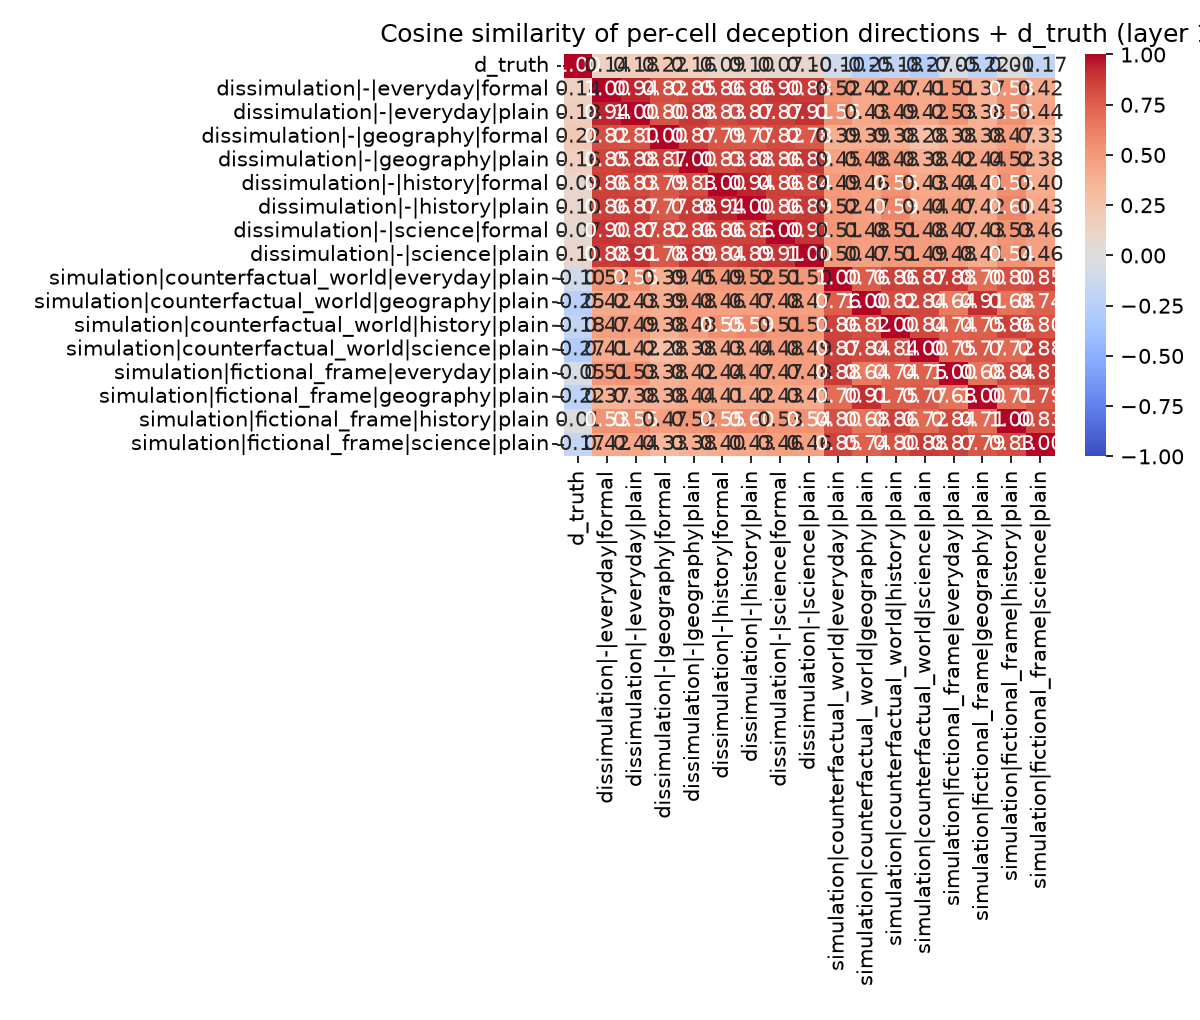

The data file committed next to this chart (first rows):
, d_truth, dissimulation|-|everyday|formal, dissimulation|-|everyday|plain, dissimulation|-|geography|formal, dissimulation|-|geography|plain, dissimulation|-|history|formal, dissimulation|-|history|plain, dissimulation|-|science|formal, dissimulation|-|science|plain, simulation|counterfactual_world|everyday…, simulation|counterfactual_world|geograph…, simulation|counterfactual_world|history|…, simulation|counterfactual_world|science|…, simulation|fictional_frame|everyday|plai…, simulation|fictional_frame|geography|pla…, simulation|fictional_frame|history|plain, simulation|fictional_frame|science|plain
d_truth, 1.0, 0.1438, 0.1777, 0.2157, 0.1563, 0.09304, 0.1011, 0.06528, 0.09989, -0.1011, -0.2522, -0.1816, -0.2736, -0.05004, -0.2191, 0.00504, -0.1745
dissimulation|-|everyday|formal, 0.1438, 1, 0.9404, 0.8184, 0.8484, 0.8574, 0.8598, 0.8985, 0.8775, 0.5211, 0.4206, 0.4713, 0.4112, 0.5055, 0.3736, 0.5322, 0.4194
dissimulation|-|everyday|plain, 0.1777, 0.9404, 1, 0.7955, 0.8828, 0.8307, 0.8748, 0.8682, 0.9135, 0.5527, 0.4289, 0.4917, 0.4206, 0.5255, 0.3812, 0.5545, 0.4391
dissimulation|-|geography|formal, 0.2157, 0.8184, 0.7955, 1.0, 0.8667, 0.7862, 0.7675, 0.8211, 0.7771, 0.3858, 0.3949, 0.3844, 0.2796, 0.38, 0.3765, 0.469, 0.3272
dissimulation|-|geography|plain, 0.1563, 0.8484, 0.8828, 0.8667, 1.0, 0.8341, 0.8766, 0.856, 0.8931, 0.4478, 0.4826, 0.4781, 0.3792, 0.422, 0.4357, 0.5175, 0.3824
dissimulation|-|history|formal, 0.09304, 0.8574, 0.8307, 0.7862, 0.8341, 1.0, 0.9412, 0.8603, 0.8364, 0.493, 0.4646, 0.5541, 0.4283, 0.4402, 0.41, 0.5528, 0.4048
dissimulation|-|history|plain, 0.1011, 0.8598, 0.8748, 0.7675, 0.8766, 0.9412, 1.0, 0.8567, 0.8864, 0.5179, 0.4667, 0.5891, 0.4444, 0.4686, 0.4193, 0.6006, 0.4283
dissimulation|-|science|formal, 0.06528, 0.8985, 0.8682, 0.8211, 0.856, 0.8603, 0.8567, 1, 0.9062, 0.5145, 0.484, 0.5081, 0.4774, 0.4701, 0.4286, 0.5266, 0.4632
dissimulation|-|science|plain, 0.09989, 0.8775, 0.9135, 0.7771, 0.8931, 0.8364, 0.8864, 0.9062, 1, 0.502, 0.4657, 0.5068, 0.4854, 0.4772, 0.4133, 0.545, 0.4635
simulation|counterfactual_world|everyday…, -0.1011, 0.5211, 0.5527, 0.3858, 0.4478, 0.493, 0.5179, 0.5145, 0.502, 1.0, 0.7615, 0.856, 0.8666, 0.8825, 0.702, 0.8049, 0.8521
simulation|counterfactual_world|geograph…, -0.2522, 0.4206, 0.4289, 0.3949, 0.4826, 0.4646, 0.4667, 0.484, 0.4657, 0.7615, 1, 0.8185, 0.8424, 0.6373, 0.9075, 0.678, 0.7438
simulation|counterfactual_world|history|…, -0.1816, 0.4713, 0.4917, 0.3844, 0.4781, 0.5541, 0.5891, 0.5081, 0.5068, 0.856, 0.8185, 1.0, 0.8378, 0.7415, 0.7545, 0.8598, 0.796
simulation|counterfactual_world|science|…, -0.2736, 0.4112, 0.4206, 0.2796, 0.3792, 0.4283, 0.4444, 0.4774, 0.4854, 0.8666, 0.8424, 0.8378, 1, 0.7458, 0.7683, 0.7171, 0.8803
simulation|fictional_frame|everyday|plai…, -0.05004, 0.5055, 0.5255, 0.38, 0.422, 0.4402, 0.4686, 0.4701, 0.4772, 0.8825, 0.6373, 0.7415, 0.7458, 1.0, 0.6779, 0.8399, 0.8658
simulation|fictional_frame|geography|pla…, -0.2191, 0.3736, 0.3812, 0.3765, 0.4357, 0.41, 0.4193, 0.4286, 0.4133, 0.702, 0.9075, 0.7545, 0.7683, 0.6779, 1, 0.7075, 0.7854
simulation|fictional_frame|history|plain, 0.00504, 0.5322, 0.5545, 0.469, 0.5175, 0.5528, 0.6006, 0.5266, 0.545, 0.8049, 0.678, 0.8598, 0.7171, 0.8399, 0.7075, 1.0, 0.8272
simulation|fictional_frame|science|plain, -0.1745, 0.4194, 0.4391, 0.3272, 0.3824, 0.4048, 0.4283, 0.4632, 0.4635, 0.8521, 0.7438, 0.796, 0.8803, 0.8658, 0.7854, 0.8272, 1
